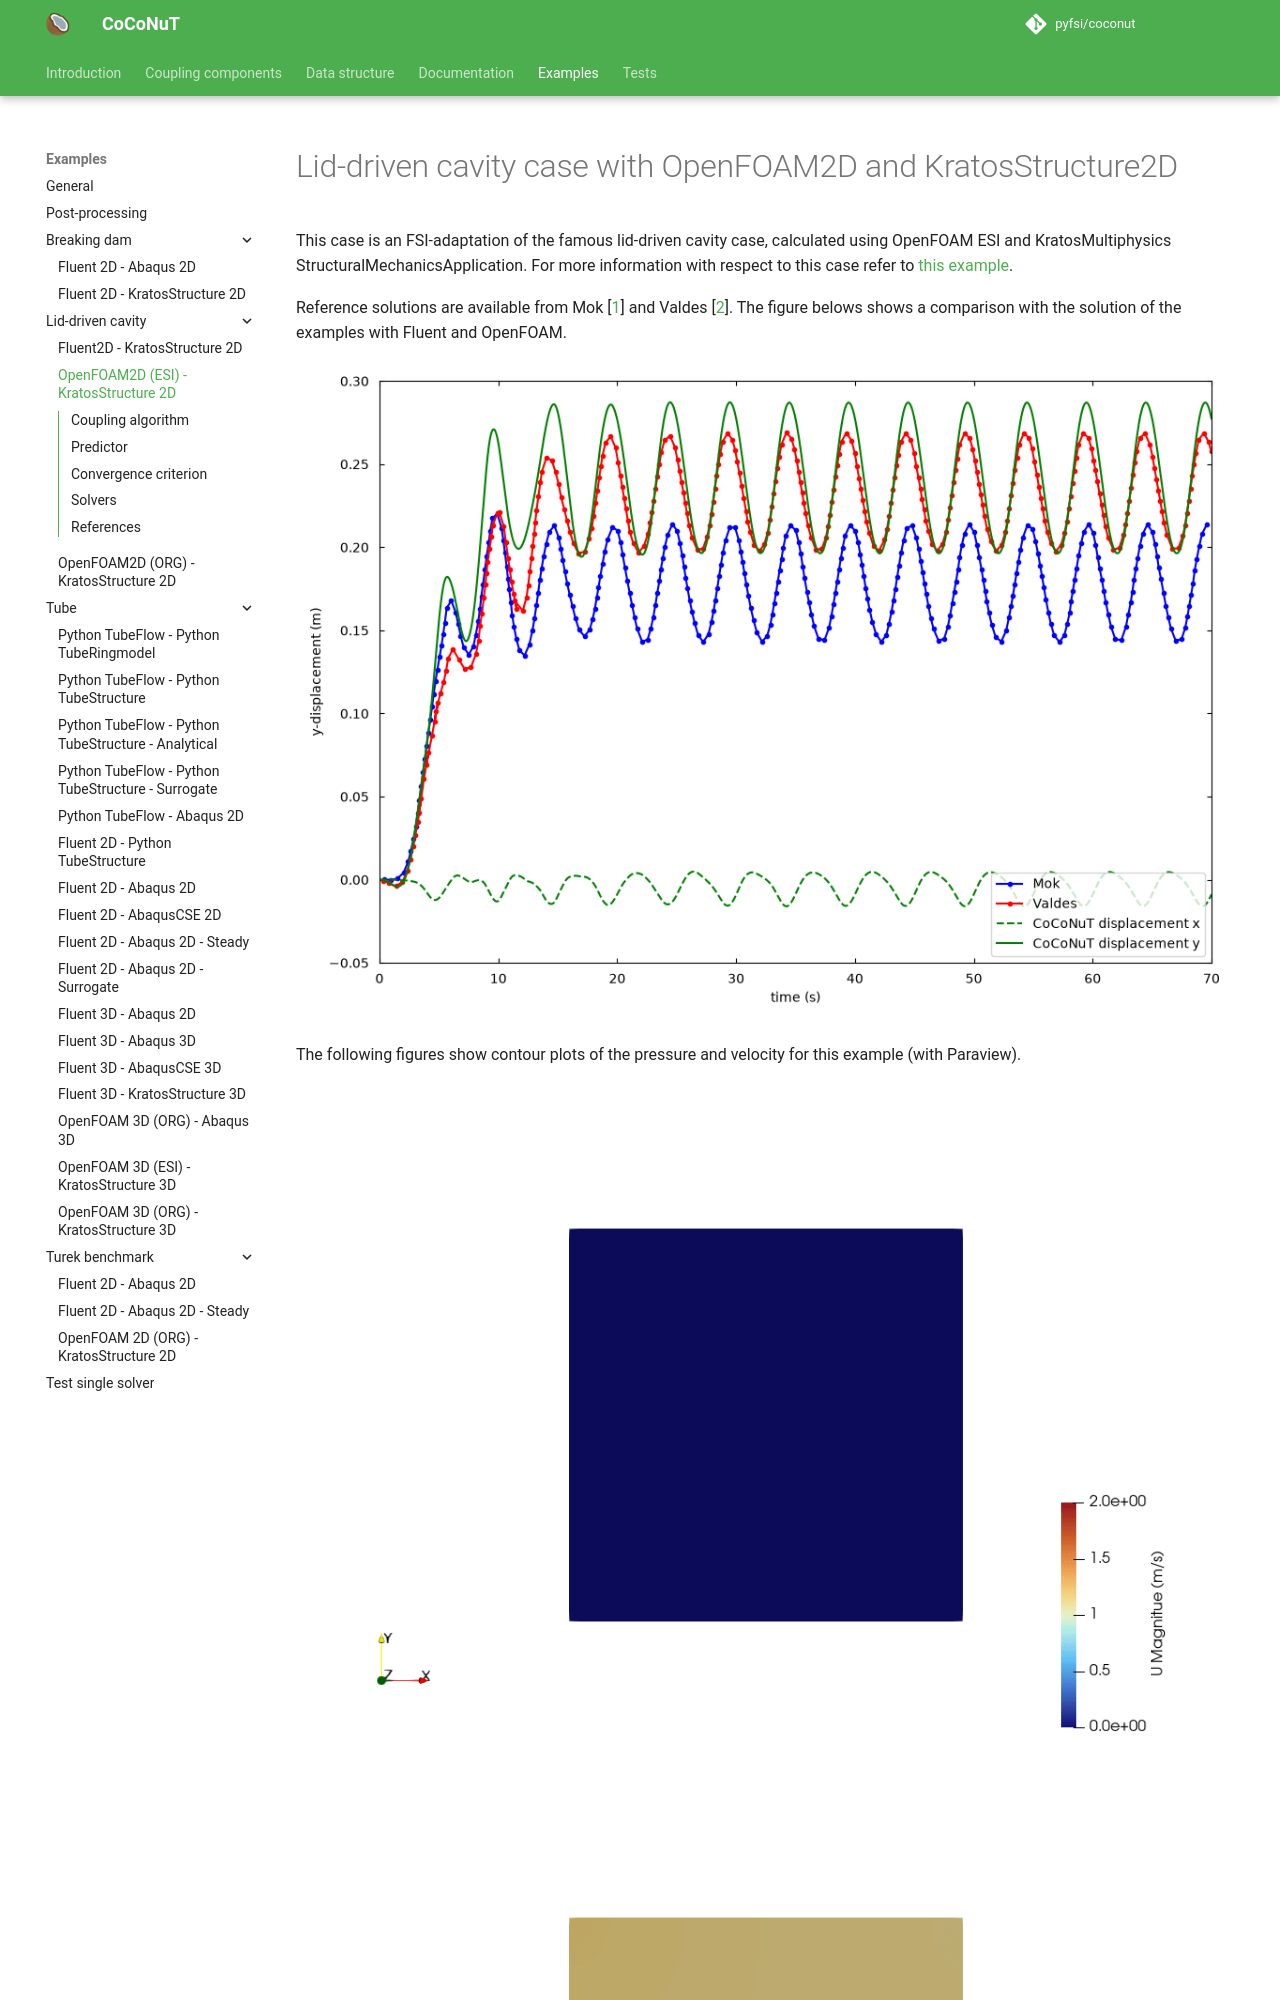

repository: pyfsi/coconut · page: lid_driven_cavity_openfoam_esi2d_kratos_structure2d.html · generator: mkdocs

# Lid-driven cavity case with OpenFOAM2D and KratosStructure2D

This case is an FSI-adaptation of the famous lid-driven cavity case, calculated using OpenFOAM ESI and KratosMultiphysics StructuralMechanicsApplication.
For more information with respect to this case refer to [this example](../fluent2d_kratos_structure2d/lid_driven_cavity_fluent2d_kratos_structure2d.md).

Reference solutions are available from Mok [[1](#1)] and Valdes [[2](#2)].
The figure belows shows a comparison with the solution of the examples with Fluent and OpenFOAM.

![comparison](../../images/lid_driven_cavity_comparison_openfoam_esi.png "Comparison of y-displacement of the central point of the flexible bottom with the reference solutions")

The following figures show contour plots of the pressure and velocity for this example (with Paraview).

![velocity](../../images/lid_driven_cavity_velocity_openfoam_esi.gif "Animation of velocity produced with Paraview")
![pressure](../../images/lid_driven_cavity_pressure_openfoam_esi.gif "Animation of pressure produced with Paraview")

## Coupling algorithm

The coupling technique used is the *interface quasi-Newton algorithm with an approximation for the inverse of the Jacobian from a least-squares model* (IQN-ILS).
No reuse is employed, so the reuse parameter `q` is set to 0.

## Predictor

The initial guess in every time step is done using the linear predictor.

## Convergence criterion

Two convergence criteria have been specified:

-   The number of iterations in every time step is larger than 10.
-   The residual norm of the displacement is smaller than $10^{-9}$.

When either criterion is satisfied the simulation stops.
